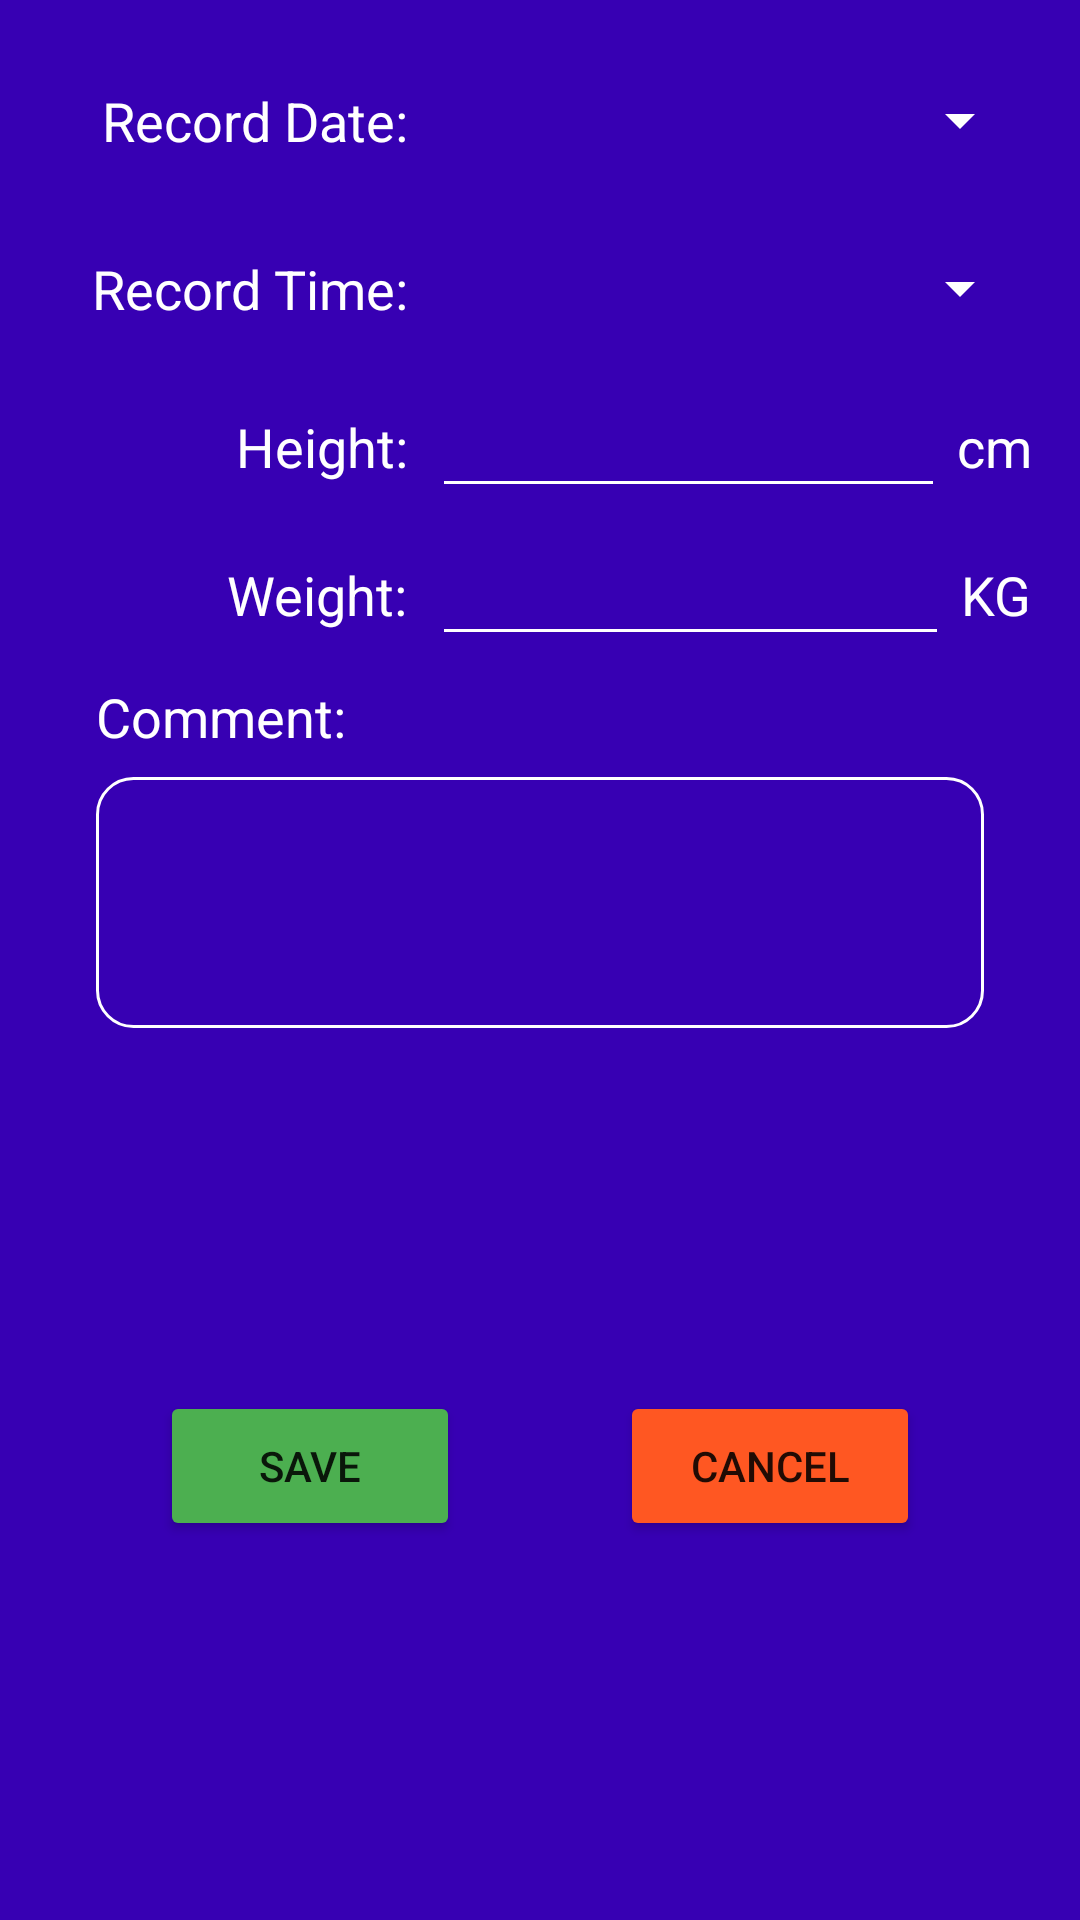

Android layout source for this screen:
<!-- AndroidManifest.xml: application theme Theme.WeightTracker -->
<!-- res/layout/activity_record.xml -->
<?xml version="1.0" encoding="utf-8"?>
<ScrollView xmlns:android="http://schemas.android.com/apk/res/android"
    xmlns:app="http://schemas.android.com/apk/res-auto"
    xmlns:tools="http://schemas.android.com/tools"
    android:layout_width="match_parent"
    android:layout_height="match_parent"
    android:background="@color/design_default_color_primary_dark"
    tools:context=".RecordActivity">

    <androidx.constraintlayout.widget.ConstraintLayout
        android:layout_width="match_parent"
        android:layout_height="wrap_content">

        <Button
            android:id="@+id/btn_record_date"
            style="?android:spinnerStyle"
            android:layout_width="200dp"
            android:layout_height="wrap_content"
            android:layout_marginTop="16dp"
            android:layout_marginEnd="16dp"
            android:layout_marginRight="16dp"
            android:drawableEnd="@drawable/ic_date"
            android:drawableRight="@drawable/ic_date"
            android:textColor="@color/white"
            android:textSize="18dp"
            app:layout_constraintEnd_toEndOf="parent"
            app:layout_constraintTop_toTopOf="parent"
            tools:text="01/01/2021" />

        <TextView
            android:id="@+id/tv_record_date"
            android:layout_width="wrap_content"
            android:layout_height="wrap_content"
            android:layout_marginEnd="8dp"
            android:layout_marginRight="8dp"
            android:text="@string/record_date"
            android:textColor="@color/white"
            android:textSize="18sp"
            app:layout_constraintBottom_toBottomOf="@+id/btn_record_date"
            app:layout_constraintEnd_toStartOf="@+id/btn_record_date"
            app:layout_constraintTop_toTopOf="@+id/btn_record_date" />

        <Button
            android:id="@+id/btn_record_time"
            style="?android:spinnerStyle"
            android:layout_width="0dp"
            android:layout_height="wrap_content"
            android:layout_marginTop="8dp"
            android:drawableEnd="@drawable/ic_time"
            android:drawableRight="@drawable/ic_time"
            android:textColor="@color/white"
            android:textSize="18sp"
            app:layout_constraintEnd_toEndOf="@+id/btn_record_date"
            app:layout_constraintStart_toStartOf="@+id/btn_record_date"
            app:layout_constraintTop_toBottomOf="@+id/btn_record_date"
            tools:text="18:56" />

        <TextView
            android:id="@+id/tv_record_time"
            android:layout_width="wrap_content"
            android:layout_height="wrap_content"
            android:layout_marginEnd="8dp"
            android:layout_marginRight="8dp"
            android:text="@string/record_time"
            android:textColor="@color/white"
            android:textSize="18sp"
            app:layout_constraintBottom_toBottomOf="@+id/btn_record_time"
            app:layout_constraintEnd_toStartOf="@+id/btn_record_time"
            app:layout_constraintTop_toTopOf="@+id/btn_record_time" />

        <TextView
            android:id="@+id/tv_record_height"
            android:layout_width="wrap_content"
            android:layout_height="wrap_content"
            android:layout_marginEnd="8dp"
            android:layout_marginRight="8dp"
            android:text="@string/height"
            android:textColor="@color/white"
            android:textSize="18sp"
            app:layout_constraintBottom_toBottomOf="@+id/et_record_height"
            app:layout_constraintEnd_toStartOf="@+id/et_record_height"
            app:layout_constraintTop_toTopOf="@+id/et_record_height" />

        <EditText
            android:id="@+id/et_record_height"
            android:layout_width="0dp"
            android:layout_height="wrap_content"
            android:layout_marginTop="8dp"
            android:layout_marginEnd="4dp"
            android:layout_marginRight="4dp"
            android:ems="10"
            android:inputType="number"
            android:textColor="@color/white"
            app:layout_constraintEnd_toStartOf="@+id/tv_record_heightUnit"
            app:layout_constraintStart_toStartOf="@+id/btn_record_time"
            app:layout_constraintTop_toBottomOf="@+id/btn_record_time" />

        <TextView
            android:id="@+id/tv_record_heightUnit"
            android:layout_width="wrap_content"
            android:layout_height="wrap_content"
            android:text="cm"
            android:textColor="@color/white"
            android:textSize="18sp"
            app:layout_constraintBottom_toBottomOf="@+id/et_record_height"
            app:layout_constraintEnd_toEndOf="@+id/btn_record_time"
            app:layout_constraintTop_toTopOf="@+id/et_record_height" />

        <TextView
            android:id="@+id/tv_record_weight"
            android:layout_width="wrap_content"
            android:layout_height="wrap_content"
            android:layout_marginEnd="8dp"
            android:layout_marginRight="8dp"
            android:text="@string/weight"
            android:textColor="@color/white"
            android:textSize="18sp"
            app:layout_constraintBottom_toBottomOf="@+id/et_record_weight"
            app:layout_constraintEnd_toStartOf="@+id/et_record_weight"
            app:layout_constraintTop_toTopOf="@+id/et_record_weight" />


        <EditText
            android:id="@+id/et_record_weight"
            android:layout_width="0dp"
            android:layout_height="wrap_content"
            android:layout_marginTop="8dp"
            android:layout_marginEnd="4dp"
            android:layout_marginRight="4dp"
            android:ems="10"
            android:inputType="numberDecimal"
            android:textColor="@color/white"
            app:layout_constraintEnd_toStartOf="@+id/tv_record_weightUnit"
            app:layout_constraintStart_toStartOf="@+id/et_record_height"
            app:layout_constraintTop_toBottomOf="@+id/et_record_height" />

        <TextView
            android:id="@+id/tv_record_weightUnit"
            android:layout_width="wrap_content"
            android:layout_height="wrap_content"
            android:text="KG"
            android:textColor="@color/white"
            android:textSize="18sp"
            app:layout_constraintBottom_toBottomOf="@+id/et_record_weight"
            app:layout_constraintEnd_toEndOf="@+id/tv_record_heightUnit"
            app:layout_constraintTop_toTopOf="@+id/et_record_weight" />

        <TextView
            android:id="@+id/tv_record_comment"
            android:layout_width="wrap_content"
            android:layout_height="wrap_content"
            android:layout_marginStart="32dp"
            android:layout_marginLeft="32dp"
            android:layout_marginTop="8dp"
            android:text="@string/comment"
            android:textColor="@color/white"
            android:textSize="18sp"
            app:layout_constraintStart_toStartOf="parent"
            app:layout_constraintTop_toBottomOf="@+id/et_record_weight" />

        <EditText
            android:id="@+id/et_record_comment"
            android:layout_width="0dp"
            android:layout_height="wrap_content"
            android:layout_marginStart="32dp"
            android:layout_marginLeft="32dp"
            android:layout_marginTop="8dp"
            android:layout_marginEnd="32dp"
            android:layout_marginRight="32dp"
            android:background="@drawable/edit_text_border"
            android:ems="10"
            android:gravity="start|top"
            android:inputType="textMultiLine"
            android:lines="3"
            android:padding="12dp"
            android:scrollbars="vertical"
            android:textColor="@color/white"
            android:textSize="16sp"
            app:layout_constraintEnd_toEndOf="parent"
            app:layout_constraintStart_toStartOf="parent"
            app:layout_constraintTop_toBottomOf="@+id/tv_record_comment"
            tools:text="Lorem ipsum dolor sit amet, consectetur adipiscing elit. Phasellus non enim dapibus, luctus urna a, dictum tellus. Vivamus vel dignissim massa. Nam condimentum ultricies dui, eget vulputate nibh lobortis vitae. Mauris placerat tempor ex eu venenatis. Aenean tortor nibh, dictum nec malesuada eget, tempus vitae risus. Vestibulum aliquam pharetra leo, vel lacinia enim feugiat vitae. Suspendisse sit amet arcu elementum, lacinia tortor sit amet, varius tellus. Donec porta odio eu consectetur sagittis. Lorem ipsum dolor sit amet, consectetur adipiscing elit. Donec accumsan id quam quis pharetra. Nulla faucibus quam neque, sed fermentum enim mattis id. Maecenas cursus tellus sit amet pretium commodo." />

        <TextView
            android:id="@+id/tv_record_description1"
            android:layout_width="wrap_content"
            android:layout_height="wrap_content"
            android:layout_marginTop="16dp"
            android:text="@string/record_description1"
            android:textColor="@color/white"
            android:textSize="16sp"
            android:visibility="invisible"
            app:layout_constraintStart_toStartOf="@+id/et_record_comment"
            app:layout_constraintTop_toBottomOf="@+id/et_record_comment" />

        <TextView
            android:id="@+id/tv_record_description2"
            android:layout_width="wrap_content"
            android:layout_height="wrap_content"
            android:layout_marginTop="8dp"
            android:text="@string/record_description2"
            android:textColor="@color/white"
            android:textSize="16sp"
            android:visibility="invisible"
            app:layout_constraintStart_toStartOf="@+id/tv_record_description1"
            app:layout_constraintTop_toBottomOf="@+id/tv_record_description1" />

        <TextView
            android:id="@+id/tv_record_description3"
            android:layout_width="wrap_content"
            android:layout_height="wrap_content"
            android:layout_marginTop="8dp"
            android:text="@string/record_description3"
            android:textColor="@color/white"
            android:textSize="16sp"
            android:visibility="invisible"
            app:layout_constraintStart_toStartOf="@+id/tv_record_description2"
            app:layout_constraintTop_toBottomOf="@+id/tv_record_description2" />

        <Button
            android:id="@+id/btn_record_save"
            android:layout_width="100dp"
            android:layout_height="50dp"
            android:layout_marginTop="24dp"
            android:backgroundTint="@color/green"
            android:text="@string/save"
            app:layout_constraintEnd_toStartOf="@+id/btn_record_cancel"
            app:layout_constraintStart_toStartOf="parent"
            app:layout_constraintTop_toBottomOf="@+id/tv_record_description3" />

        <Button
            android:id="@+id/btn_record_cancel"
            android:layout_width="100dp"
            android:layout_height="50dp"
            android:backgroundTint="@color/orange"
            android:text="@string/cancel"
            app:layout_constraintBottom_toBottomOf="@+id/btn_record_save"
            app:layout_constraintEnd_toEndOf="parent"
            app:layout_constraintStart_toEndOf="@+id/btn_record_save"
            app:layout_constraintTop_toTopOf="@+id/btn_record_save" />

        <Button
            android:id="@+id/btn_record_delete"
            android:layout_width="wrap_content"
            android:layout_height="wrap_content"
            android:layout_marginTop="8dp"
            android:backgroundTint="@color/cardview_dark_background"
            android:text="@string/delete_record"
            android:visibility="gone"
            app:layout_constraintEnd_toEndOf="@+id/btn_record_cancel"
            app:layout_constraintStart_toStartOf="@+id/btn_record_save"
            app:layout_constraintTop_toBottomOf="@+id/btn_record_save" />


    </androidx.constraintlayout.widget.ConstraintLayout>


</ScrollView>
<!-- resources referenced by this layout -->
<resources>
  <color name="green">#4CAF50</color>
  <color name="orange">#FF5722</color>
  <color name="white">#FFFFFFFF</color>
  <!-- drawable edit_text_border (drawable) -->
  <?xml version="1.0" encoding="utf-8"?>
  <shape
      xmlns:android="http://schemas.android.com/apk/res/android"
      android:shape="rectangle">
  
      <solid android:color="@color/transparent"/>
  
      <corners
          android:bottomRightRadius="12dp"
          android:bottomLeftRadius="12dp"
          android:topLeftRadius="12dp"
          android:topRightRadius="12dp"/>
  
      <stroke
          android:color="@color/white"
          android:width="1dp"/>
  
  </shape>
  <string name="cancel">Cancel</string>
  <string name="comment">Comment:</string>
  <string name="delete_record">Delete Record</string>
  <string name="height">Height:</string>
  <string name="record_date">Record Date:</string>
  <string name="record_description1">The normal range of BMI is 18.5—24.9</string>
  <string name="record_description2">Your record BMI is </string>
  <string name="record_description3">Your record weight category is </string>
  <string name="record_time">Record Time:</string>
  <string name="save">Save</string>
  <string name="weight">Weight:</string>
  <style name="Theme.WeightTracker" parent="Theme.MaterialComponents.DayNight.DarkActionBar">
          
          <item name="colorPrimary">@color/purple_500</item>
          <item name="colorPrimaryVariant">@color/purple_700</item>
          <item name="colorOnPrimary">@color/white</item>
          
          <item name="colorSecondary">@color/teal_200</item>
          <item name="colorSecondaryVariant">@color/teal_700</item>
          <item name="colorOnSecondary">@color/black</item>
          
          <item name="android:statusBarColor" tools:targetApi="l">?attr/colorPrimaryVariant</item>
          
          <item name="android:textColorSecondary">@color/white</item>
      </style>
  <color name="transparent">#00FFFFFF</color>
  <color name="purple_500">#FF6200EE</color>
  <color name="purple_700">#FF3700B3</color>
  <color name="teal_200">#FF03DAC5</color>
  <color name="teal_700">#FF018786</color>
  <color name="black">#FF000000</color>
</resources>
